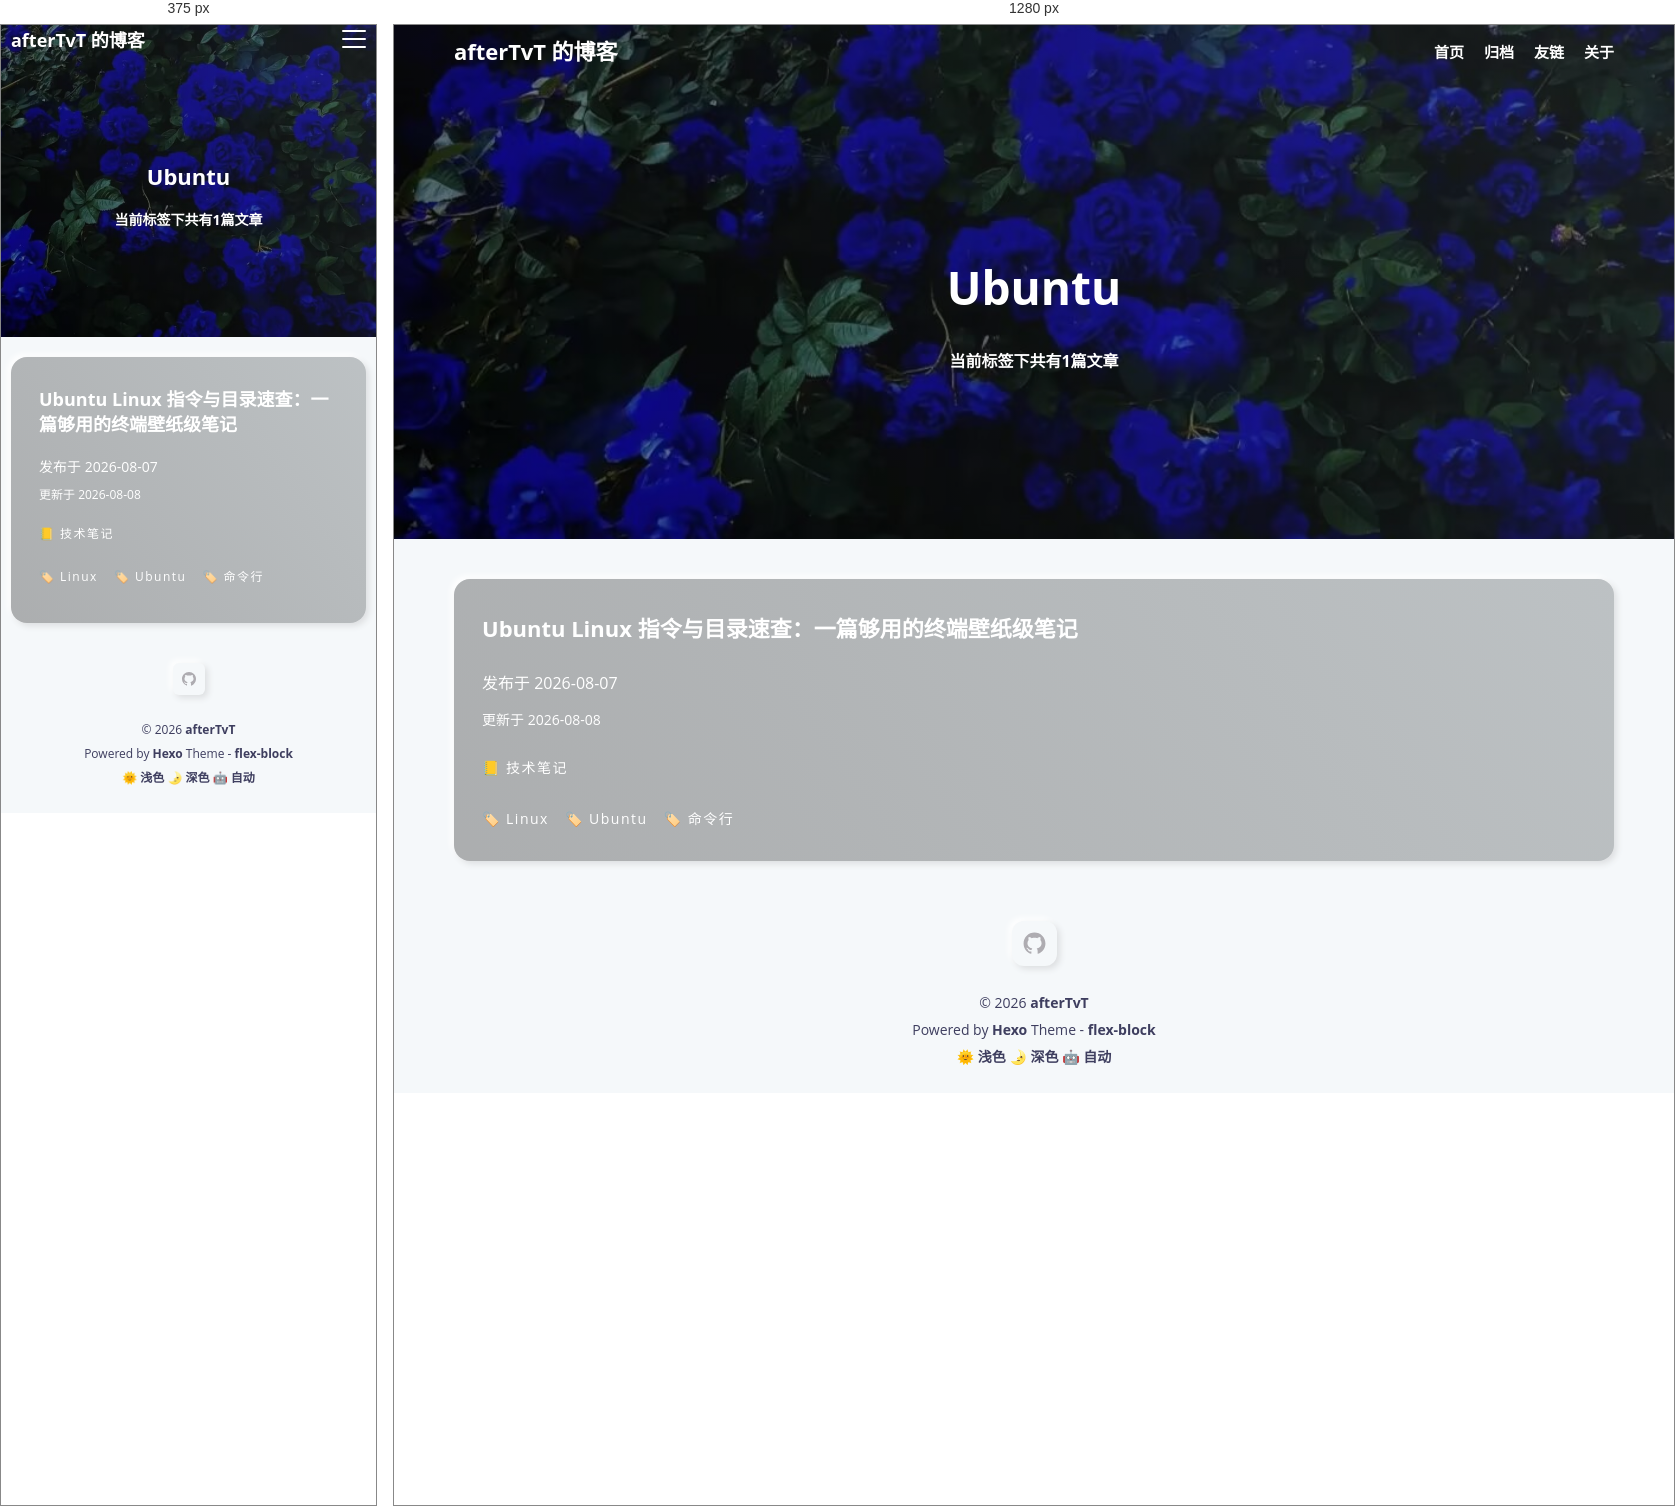
Rendered at 375 px and 1280 px, left to right.

<!-- file: index.html -->
<!DOCTYPE html>
<html lang="zh-CN">
<head><!-- hexo injector head_begin start --><script>if (!window.localStorage.getItem("theme")) { document.documentElement.classList.add("theme-light"); }</script><!-- hexo injector head_begin end -->
  <meta charset="UTF-8">
  <meta name="viewport" content="width=device-width, initial-scale=1.0">
  <meta http-equiv="X-UA-Compatible" content="ie=edge">
  <meta name="theme-color" content="#3367D6"/>
  <link rel="apple-touch-icon" href="/icons-192.png">
  <link rel="manifest" href="/manifest.json">
  
  <meta name="generator" content="Hexo 8.1.2">

  
    <meta name="description" content="记录学习、技术与生活">
  

  

  
    <meta name="author" content="afterTvT">
  

  

  

  <title>标签: Ubuntu | afterTvT 的博客</title>

  

  
    <link rel="shortcut icon" href="/images/site-logo.jpg">
  

  

  

  

  
<link rel="stylesheet" href="/css/style.css">

</head>
<body>
  <div class="root-container">
    
<!-- header container -->
<header class="header-container">
  
    <div class="post-image" style="background-image: url(/images/flexblock-anime-banner.jpg)"></div>
  

  <!-- navbar -->
<nav class="navbar">
  <div class="navbar-content">
    <!-- logo -->
    <div class="navbar-logo">
      <a href="/">
        
          afterTvT 的博客
        
      </a>
    </div>
    <!-- link -->
    <div class="navbar-link">
      <div class="navbar-btn">
        <div></div>
        <div></div>
        <div></div>
      </div>
      <ul class="navbar-list">
        
          <li class="navbar-list-item"><a href="/">首页</a></li>
        
          <li class="navbar-list-item"><a href="/archives">归档</a></li>
        
          <li class="navbar-list-item"><a href="/links">友链</a></li>
        
          <li class="navbar-list-item"><a href="/about">关于</a></li>
        
      </ul>
    </div>
  </div>
</nav>

  
  

  
  

  
  

  
  
    
    <div class="header-content">
      <div class="post-text layout-block layout-padding">
        <h1 class="title-wrap">Ubuntu</h1>
        <h2 class="title-sub-wrap">当前标签下共有1篇文章</h2>
      </div>
    </div>
  

  
  

  
  
  
</header>


    <!-- 标签归档 -->
<!-- post list container -->
<div class="body-container">
  <div class="content-container layout-block article-list">
    
      <div class="article-item layout-padding">
        <article class="card-container article-card content-padding--large soft-size--large soft-style--box">
          
            <div class="card-cover" background-image-lazy data-img="/images/ubuntu-shark-wallpaper.jpg"></div>
          

          <div class="card-text">
            
              <a href="/2026/08/07/ubuntu-linux-quick-reference/" itemprop="url">
                <h2 class="card-text--title">Ubuntu Linux 指令与目录速查：一篇够用的终端壁纸级笔记</h2>
              </a>
            
            <div class="card-text--row">
              <span>发布于</span>
              <time  class="article-date" datetime="2026-08-07T04:00:00.000Z" itemprop="datePublished">2026-08-07</time>
            </div>
            
              <div class="last-time">
                <span>更新于</span>
                <time  class="article-updated" datetime="2026-08-08T15:26:28.935Z" itemprop="dateUpdated">2026-08-08</time>
              </div>
            
            <ul class="wrap-list dark">
  
    <li><a href="/categories/%E6%8A%80%E6%9C%AF%E7%AC%94%E8%AE%B0/">📒 技术笔记</a></li>
    
</ul>
            <ul class="wrap-list dark">
  
    <li><a href="/tags/Linux/">🏷️ Linux</a></li>
  
    <li><a href="/tags/Ubuntu/">🏷️ Ubuntu</a></li>
  
    <li><a href="/tags/%E5%91%BD%E4%BB%A4%E8%A1%8C/">🏷️ 命令行</a></li>
  
</ul>
          </div>
        </article>
      </div>
    
  </div>
</div>

<!-- page container -->


    <!-- footer container -->
<footer id="footer" class="footer">
  <div class="footer-container">
    
    <div class="social-icons">
      
        
      
        
      
        
      
        
          <a href="https://github.com/afterTvT" class="soft-size--primary soft-style--box" target="_blank" rel="noopener noreferrer">
            <svg class="icon icon-github" viewBox="0 0 1024 1024" version="1.1" xmlns="http://www.w3.org/2000/svg">
  <path d="M64.6 512c0 195.6 125.4 361.9 300.1 422.9 23.5 5.9 19.9-10.8 19.9-22.2v-77.6c-135.8 15.9-141.3-74-150.5-89-18.5-31.5-61.9-39.5-49-54.5 31-15.9 62.5 4 98.9 58 26.4 39.1 77.9 32.5 104.1 26 5.7-23.5 17.9-44.5 34.7-60.9-140.7-25.2-199.4-111.1-199.4-213.3 0-49.5 16.4-95.1 48.4-131.8-20.4-60.6 1.9-112.4 4.9-120.1 58.2-5.2 118.5 41.6 123.3 45.3 33.1-8.9 70.8-13.7 112.9-13.7 42.4 0 80.3 4.9 113.5 13.9 11.3-8.6 67.3-48.8 121.4-43.9 2.9 7.7 24.7 58.3 5.5 118.1 32.5 36.8 49 82.8 49 132.4 0 102.3-59 188.3-200.2 213.2 23.5 23.3 38.1 55.5 38.1 91.1v112.7c0.8 9 0 17.9 15.1 17.9C832.7 877 960.4 709.4 960.4 512.1c0-247.5-200.6-447.9-447.9-447.9C265 64.1 64.6 264.5 64.6 512z"></path>
</svg>
          </a>
        
      
        
      
    </div>
     
    <p>&copy; 2026 <a href="/" target="_blank">afterTvT</a></p>

    

    <p>Powered by <a href="https://hexo.io" target="_blank" rel="noopener noreferrer">Hexo</a> Theme - <a href="https://github.com/miiiku/flex-block" target="_blank" rel="noopener noreferrer author">flex-block</a></p>

    <p>
      <a href="javascript:;" id="theme-light">🌞 浅色</a>
      <a href="javascript:;" id="theme-dark">🌛 深色</a>
      <a href="javascript:;" id="theme-auto">🤖️ 自动</a>
    </p>
  </div>
</footer>
  </div>

  <div class="back-to-top-fixed soft-size--round soft-style--box">
    <svg class="icon icon-back-to-top" viewBox="0 0 1024 1024" version="1.1" xmlns="http://www.w3.org/2000/svg">
      <path d="M725.333333 426.666667c-12.8 0-21.333333-4.266667-29.866667-12.8l-213.333333-213.333333c-17.066667-17.066667-17.066667-42.666667 0-59.733333s42.666667-17.066667 59.733333 0l213.333333 213.333333c17.066667 17.066667 17.066667 42.666667 0 59.733333C746.666667 422.4 738.133333 426.666667 725.333333 426.666667z"></path>
      <path d="M298.666667 426.666667c-12.8 0-21.333333-4.266667-29.866667-12.8-17.066667-17.066667-17.066667-42.666667 0-59.733333l213.333333-213.333333c17.066667-17.066667 42.666667-17.066667 59.733333 0s17.066667 42.666667 0 59.733333l-213.333333 213.333333C320 422.4 311.466667 426.666667 298.666667 426.666667z"></path>
      <path d="M512 896c-25.6 0-42.666667-17.066667-42.666667-42.666667L469.333333 170.666667c0-25.6 17.066667-42.666667 42.666667-42.666667s42.666667 17.066667 42.666667 42.666667l0 682.666667C554.666667 878.933333 537.6 896 512 896z"></path>
    </svg>
  </div>

  
  












  


  


  




<script src="/js/script.js"></script>


  
  <!-- 尾部用户自定义相关内容 -->
</body>
</html>


/* @media block from style.css */
@media screen and (min-width: 768px) {
  :root {
    --layout-max-width: 1200px;
    --layout-padding: 20px;
    --content-large-padding: 40px 38px 46px;
    --content-small-padding: 20px 19px 23px;
    --font-large-size: 46px;
    --font-stress-size: 22px;
    --font-common-size: 16px;
    --font-base-size: 14px;
    --font-base-lh: 1.8;
    --banner-height: 460px;
    --content-large-padding: 30px 28px 26px;
    --content-primary-padding: 23px;
    --soft-large-radius: 16px;
    --soft-primary-radius: 12px;
    --soft-small-radius: 6px;
  }
}

/* @media block from style.css */
@media screen and (max-width: 767px) {
  :root {
    --layout-max-width: 100%;
    --layout-padding: 10px;
    --content-large-padding: 30px 28px 34px;
    --content-small-padding: 14px 12px 16px;
    --font-large-size: 22px;
    --font-stress-size: 18px;
    --font-common-size: 14px;
    --font-base-size: 12px;
    --font-base-lh: 1.4;
    --banner-height: 280px;
    --content-large-padding: 30px 28px 34px;
    --content-primary-padding: 16px;
    --soft-large-radius: 16px;
    --soft-primary-radius: 6px;
    --soft-small-radius: 4px;
  }
}

/* @media block from style.css */
@media screen and (min-width: 768px) {
  .navbar {
    height: 54px;
  }
  .navbar-list {
    display: flex;
    justify-content: flex-end;
    gap: 20px;
  }
  .navbar-btn {
    display: none;
  }
}

/* @media block from style.css */
@media screen and (max-width: 767px) {
  .navbar {
    height: 32px;
  }
  .navbar-btn {
    display: inline-block;
  }
  .navbar-list {
    display: none;
    position: fixed;
    flex-direction: column;
    align-items: center;
    justify-content: center;
    gap: 20px;
    top: 0;
    left: 0;
    width: 100vw;
    height: 100vh;
    padding: 20px 0;
    background-color: #f7f7f7;
    z-index: 999;
  }
  .navbar-list-item a {
    color: #161b3d;
  }
}

/* @media block from style.css */
@media screen and (min-width: 768px) {
  .social-icons a {
    width: 45px;
    height: 45px;
    padding: 10px;
  }
}

/* @media block from style.css */
@media screen and (max-width: 767px) {
  .social-icons a {
    width: 32px;
    height: 32px;
    padding: 8px;
  }
}

/* @media block from style.css */
@media screen and (min-width: 768px) {
  .content-container.post-container .article-info .page-link-container .link-item {
    max-width: 100%;
    min-width: 33.333%;
    flex: 1 0 auto;
  }
}

/* @media block from style.css */
@media screen and (max-width: 767px) {
  .content-container.post-container .article-info .page-link-container .link-item {
    max-width: 100%;
    flex: 1 1 50%;
  }
}

/* @media block from style.css */
@media screen and (min-width: 768px) {
  .content-container.post-container .article-info {
    flex: 0 1 calc(100% - 360px);
    min-width: calc(100% - 360px);
  }
  .content-container.post-container .widget-info {
    display: flex;
  }
}

/* @media block from style.css */
@media screen and (max-width: 767px) {
  .content-container.post-container .article-info {
    flex: 1 1 100%;
    width: 100%;
  }
  .content-container.post-container .widget-info {
    display: none;
  }
}

/* @media block from style.css */
@media screen and (max-width: 767px) {
  .ubuntu-reference-site {
    background-attachment: scroll;
  }
  .ubuntu-reference-post .article-entry {
    padding-left: 20px;
    padding-right: 20px;
  }
  .ubuntu-reference-post .article-entry table {
    font-size: 12px;
  }
}